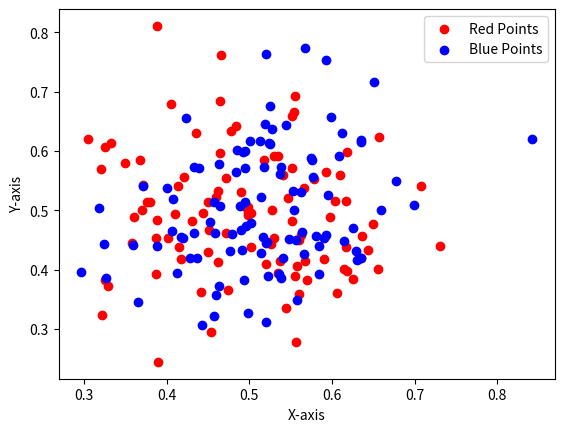

The matplotlib source for this figure:
import matplotlib.pyplot as plt
import numpy as np

# Number of random points to generate
num_points = 100

# Mean and standard deviation for the normal distribution
mean = 0.5
std_dev = 0.1

# Generate random points with a normal distribution for both sets
x1 = np.random.normal(mean, std_dev, num_points)
y1 = np.random.normal(mean, std_dev, num_points)
x2 = np.random.normal(1.0 - mean, std_dev, num_points)
y2 = np.random.normal(1.0 - mean, std_dev, num_points)

# Create a scatter plot with two colors
plt.scatter(x1, y1, c='red', label='Red Points')
plt.scatter(x2, y2, c='blue', label='Blue Points')

# Add labels and a legend
plt.xlabel('X-axis')
plt.ylabel('Y-axis')
plt.legend()

# Save the plot as an image file (e.g., PNG)
plt.savefig('random_points_normal_distribution.png')

# Display the plot (optional)
plt.show()
